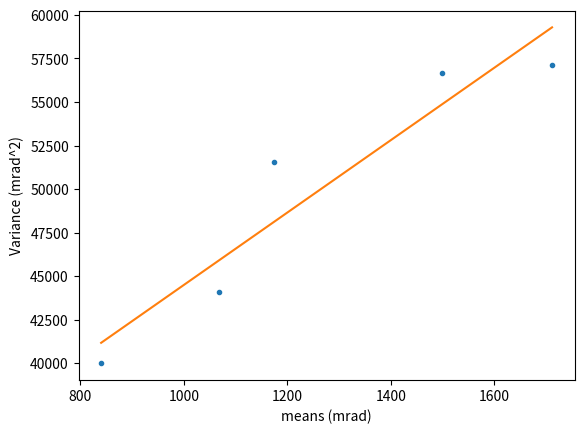

Write the Python code that produced this figure.
import matplotlib.pyplot as plt
import scipy
import numpy as np

std_dev = [200,210,227,238,239]
means = [840,1068,1175,1500,1712]
def f(x,a,b):
    return b + a*x
std_dev = np.array(std_dev)**2
popt, pcov = scipy.optimize.curve_fit(f,means,std_dev)
print(popt)
plt.plot(means,std_dev,".")
fit_values = []
for element in means:
    fit_values.append(f(element,popt[0],popt[1]))
plt.xlabel("means (mrad)")
plt.ylabel("Variance (mrad^2)")
plt.plot(means,fit_values)
plt.savefig("var.png")
plt.show()